Run: headless pygame with SDL's dummy video driver; simulated clock (each Clock.tick advances the game by its frame time, no real sleeping); random seed 0; keys injected as events and as key.get_pressed() state; mouse plan: one left click at the window centre at the start of phase 2, then a move to the lower-right quarter at the start of phase 3.
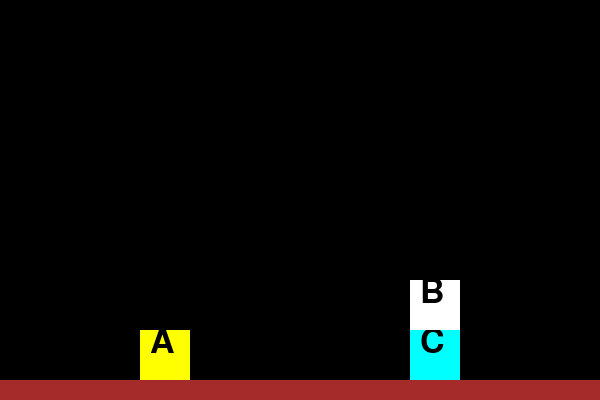
Frame 1 of 4 · flips 1–60 · no input
Frame 2 of 4 · flips 61–180 · clicked the window centre · tapped SPACE, RETURN · held RIGHT (→), D · screen unchanged from frame 1, image omitted
Frame 3 of 4 · flips 181–300 · moved the mouse to the lower-right quarter · held DOWN (↓), S · screen unchanged from frame 2, image omitted
Frame 4 of 4 · flips 301–420 · held LEFT (←), A, UP (↑), W · screen unchanged from frame 3, image omitted

The pygame program that drew these frames:

import pygame
from pygame.locals import *
import random
import copy

LARGURA = 600
ALTURA = 400
SOBRALATERAL = 140
FPS = 30
ELEMENTOS = 3
PILHAS = 3


class Jogo:

    def __init__(self):
        pygame.init()
        pygame.font.init()
        self.pilhadeestados = []
        self.telainicial = pygame.display.set_mode((LARGURA, ALTURA))
        self.estado_final = Estado("_ABC_", True)
        self.estado_inicial = Estado()
        while self.estado_inicial.to_string() == self.estado_final.to_string():
            self.estado_inicial = Estado()
        self.pilhadeestados.append(self.estado_inicial.to_string())

        # self.inteligencia_profundidade()
        # self.inteligencia_largura()
        self.run()

    def gera_filhos(self, estado):
        pai = estado.to_string()
        lista_filhos = []
        resultado = []

        for i in range(3):
            for j in range(2):
                estado_auxiliar = copy.deepcopy(estado)
                if j == 0:
                    estado_auxiliar.derrubar('E', i + 1)
                if j == 1:
                    estado_auxiliar.derrubar('D', i + 1)
                if estado_auxiliar.to_string not in lista_filhos:
                    lista_filhos.append(estado_auxiliar.to_string())

        for i in lista_filhos:
            if pai != i:
                resultado.append((pai, i))
        return resultado

    def inteligencia_profundidade(self):
        abertos = []
        fechados = []
        abertos_e = []
        fechados_e = []
        abertos.append((None, self.estado_inicial.to_string()))
        abertos_e.append(self.estado_inicial.to_string())
        terminado = False
        while not terminado:
            if len(abertos) > 0:
                x = abertos.pop()
                x_e = abertos_e.pop()
                fechados.append(x)
                fechados_e.append(x_e)
                if x_e == self.estado_final.to_string():
                    terminado = True
                    print("SUCESSO")
                    caminho = []
                    fechados.reverse()
                    elemento = fechados[0]
                    pai = elemento[0]
                    caminho.append(elemento)

                    for i in range(len(fechados)):
                        if fechados[i][1] == pai:
                            pai = fechados[i][0]
                            caminho.append(fechados[i])
                    caminho.reverse()
                    print(f"Total de estados do vetor Fechados: {len(fechados) - 1}")
                    print(f"Total de estados do caminho para o final: {len(caminho) - 1}")
                    self.end_game(caminho, True)
                else:
                    filhos = self.gera_filhos(Estado(x_e))
                    for filho in filhos:
                        if filho[1] not in abertos_e and filho[1] not in fechados_e:
                            abertos.append(filho)
                            abertos_e.append(filho[1])
            elif len(abertos) == 0:
                terminado = True
                print("NÃO FOI POSSIVEL RESOLVER ESSE PROBLEMA")

    def inteligencia_largura(self):
        abertos = []
        fechados = []
        abertos_e = []
        fechados_e = []
        abertos.append((None, self.estado_inicial.to_string()))
        abertos_e.append(self.estado_inicial.to_string())
        terminado = False
        while not terminado:
            if len(abertos) > 0:
                x = abertos.pop(0)
                x_e = abertos_e.pop(0)
                fechados.append(x)
                fechados_e.append(x_e)
                if x_e == self.estado_final.to_string():
                    terminado = True
                    print("SUCESSO")
                    caminho = []
                    fechados.reverse()
                    elemento = fechados[0]
                    pai = elemento[0]
                    caminho.append(elemento)

                    for i in range(len(fechados)):
                        if fechados[i][1] == pai:
                            pai = fechados[i][0]
                            caminho.append(fechados[i])
                    caminho.reverse()
                    print(f"Total de estados do vetor Fechados: {len(fechados) - 1}")
                    print(f"Total de estados do caminho para o final: {len(caminho) - 1}")
                    self.end_game(caminho, True)
                else:
                    filhos = self.gera_filhos(Estado(x_e))
                    for filho in filhos:
                        if filho[1] not in abertos_e and filho[1] not in fechados_e:
                            abertos.append(filho)
                            abertos_e.append(filho[1])
            elif len(abertos) == 0:
                terminado = True
                print("NÃO FOI POSSIVEL RESOLVER ESSE PROBLEMA")

    def run(self):
        running = True
        clock = pygame.time.Clock()

        while running:
            clock.tick(FPS)
            for event in pygame.event.get():
                if event.type == QUIT:
                    running = False
                if event.type == MOUSEBUTTONDOWN:
                    posicao = pygame.mouse.get_pos()
                    coisa = self.estado_inicial.collision(posicao)
                    if coisa is not None:
                        if coisa[0].centerx > posicao[0]:
                            if posicao[0] > (LARGURA / 2) + 50:
                                coluna = 3
                            else:
                                coluna = 2

                            self.estado_inicial.derrubar('E', coluna)
                            # if self.estado_inicial.print() not in self.pilhadeestados:
                            self.pilhadeestados.append(self.estado_inicial.to_string())
                            if self.estado_inicial.to_string() == self.estado_final.to_string():
                                print("SUCESSSSSSSO!")
                                print(f"Foram usadas {len(self.pilhadeestados) - 1} jogadas:")
                                for i in self.pilhadeestados:
                                    print(i)
                                running = False
                                self.end_game()
                        else:
                            if posicao[0] < (LARGURA / 2) - 50:
                                coluna = 1
                            else:
                                coluna = 2

                            self.estado_inicial.derrubar('D', coluna)
                            # if self.estado_inicial.print() not in self.pilhadeestados:
                            self.pilhadeestados.append(self.estado_inicial.to_string())
                            if self.estado_inicial.to_string() == self.estado_final.to_string():
                                print("SUCESSSSSSSO!")
                                print(f"Foram usadas {len(self.pilhadeestados) - 1} jogadas:")
                                for i in self.pilhadeestados:
                                    print(i)
                                running = False
                                self.end_game()

                if event.type == KEYDOWN:
                    if event.key == K_ESCAPE:
                        running = False

            self.draw()

    def end_game(self, fechados=None, ia=False):
        running = True
        clock = pygame.time.Clock()
        num = 0

        while running:
            clock.tick(FPS)
            if not ia:
                # if num >= len(self.pilhadeestados) - 1:
                #     running = False

                for event in pygame.event.get():
                    if event.type == QUIT:
                        running = False
                    if event.type == KEYDOWN:
                        if event.key == K_SPACE:
                            print(num)
                            num += 1
                            if fechados is not None and num >= len(fechados) - 1:
                                running = False
                if running:
                    self.telainicial.fill(pygame.Color("black"))
                    floor = pygame.Rect((0, ALTURA - 20), (LARGURA, 20))
                    pygame.draw.rect(self.telainicial, pygame.Color("brown"), floor)
                    try:
                        Estado(self.pilhadeestados[num]).draw(self.telainicial)
                    except IndexError:
                        running = False
                    pygame.display.flip()
            else:
                if fechados is not None:
                    # if num >= len(fechados) - 1:
                    #     running = False
                    for event in pygame.event.get():
                        if event.type == QUIT:
                            running = False
                        if event.type == KEYDOWN:
                            if event.key == K_SPACE:
                                try:
                                    print(Estado(fechados[num + 1][1]).to_string())
                                except IndexError:
                                    pass
                                if num >= len(fechados) - 1:
                                    running = False
                                num += 1
                    if running:
                        self.telainicial.fill(pygame.Color("black"))
                        floor = pygame.Rect((0, ALTURA - 20), (LARGURA, 20))
                        pygame.draw.rect(self.telainicial, pygame.Color("brown"), floor)
                        Estado(fechados[num][1]).draw(self.telainicial)
                        pygame.display.flip()

    def draw(self):
        self.telainicial.fill(pygame.Color("black"))
        # Desenhando o CHÃO
        floor = pygame.Rect((0, ALTURA - 20), (LARGURA, 20))
        pygame.draw.rect(self.telainicial, pygame.Color("brown"), floor)
        self.estado_inicial.draw(self.telainicial)
        # self.estado_final.draw(self.telainicial)
        pygame.display.flip()


class Estado:
    def __init__(self, text=None, final=False, elementos=ELEMENTOS, qtde_pilhas=PILHAS):
        self.final = final
        if text is not None:
            self.text = text
        else:
            self.text = self.criar_random(elementos, qtde_pilhas)
            print(self.text)
        self.espacamento = (LARGURA - qtde_pilhas * 50 - 2 * SOBRALATERAL) / (qtde_pilhas - 1)
        self.pilha = []
        self.qtde_pilhas = qtde_pilhas
        for i in range(self.qtde_pilhas):
            self.pilha.append([])

        self.retangulos = []
        contador = 0

        for i in range(len(self.text)):
            if self.text[i] == '_':
                contador += 1
            else:
                self.pilha[contador].append(self.text[i])

    def draw(self, tela_principal):
        # Desenhando os BLOCOS
        font = pygame.font.SysFont("monospace", 50)
        if self.final:
            for i in range(len(self.pilha)):
                for j in range(len(self.pilha[i])):
                    menor = 5
                    if self.pilha[i][j] == 'A':
                        teste = ord('A')
                        print(f"{ord(self.pilha[i][j]) - teste}, A")
                        retangulo = [pygame.Rect((SOBRALATERAL + i * (50 + self.espacamento) + menor,
                                                  (ALTURA - 20) - (j + 1) * 50 + menor), (40, 40)),
                                     pygame.Color("orange"), 'A']
                        self.retangulos.append(retangulo)

                        pygame.draw.rect(tela_principal, retangulo[1], retangulo[0])
                        label = font.render(self.pilha[i][j], True, pygame.Color("black"))
                        tela_principal.blit(label, (retangulo[0].centerx - 15, retangulo[0].centery - 30))

                    elif self.pilha[i][j] == 'B':
                        teste = ord('A')
                        print(f"{ord(self.pilha[i][j]) - teste}, B")
                        retangulo = [pygame.Rect((SOBRALATERAL + i * (50 + self.espacamento) + menor,
                                                  (ALTURA - 20) - (j + 1) * 50 + menor), (40, 40)),
                                     pygame.Color("gray"), 'B']
                        self.retangulos.append(retangulo)
                        pygame.draw.rect(tela_principal, retangulo[1], retangulo[0])
                        label = font.render(self.pilha[i][j], True, pygame.Color("black"))
                        tela_principal.blit(label, (retangulo[0].centerx - 15, retangulo[0].centery - 30))
                    elif self.pilha[i][j] == 'C':
                        teste = ord('A')
                        print(f"{ord(self.pilha[i][j]) - teste}, C")
                        retangulo = [pygame.Rect((SOBRALATERAL + i * (50 + self.espacamento) + menor,
                                                  (ALTURA - 20) - (j + 1) * 50 + menor), (40, 40)),
                                     pygame.Color("blue"), 'C']
                        self.retangulos.append(retangulo)

                        pygame.draw.rect(tela_principal, retangulo[1], retangulo[0])
                        label = font.render(self.pilha[i][j], True, pygame.Color("black"))
                        tela_principal.blit(label, (retangulo[0].centerx - 15, retangulo[0].centery - 30))
        else:
            for i in range(len(self.pilha)):
                for j in range(len(self.pilha[i])):
                    if self.pilha[i][j] == 'A':
                        retangulo = [pygame.Rect((SOBRALATERAL + i * (50 + self.espacamento),
                                                  (ALTURA - 20) - (j + 1) * 50), (50, 50)), pygame.Color("yellow"), 'A']
                        self.retangulos.append(retangulo)

                        pygame.draw.rect(tela_principal, retangulo[1], retangulo[0])
                        label = font.render(self.pilha[i][j], True, pygame.Color("black"))
                        tela_principal.blit(label, (retangulo[0].centerx - 15, retangulo[0].centery - 30))
                    elif self.pilha[i][j] == 'B':
                        retangulo = [pygame.Rect((SOBRALATERAL + i * (50 + self.espacamento),
                                                  (ALTURA - 20) - (j + 1) * 50), (50, 50)), pygame.Color("white"), 'B']
                        self.retangulos.append(retangulo)

                        pygame.draw.rect(tela_principal, retangulo[1], retangulo[0])
                        label = font.render(self.pilha[i][j], True, pygame.Color("black"))
                        tela_principal.blit(label, (retangulo[0].centerx - 15, retangulo[0].centery - 30))
                    elif self.pilha[i][j] == 'C':
                        retangulo = [pygame.Rect((SOBRALATERAL + i * (50 + self.espacamento),
                                                  (ALTURA - 20) - (j + 1) * 50), (50, 50)), pygame.Color("cyan"), 'C']
                        self.retangulos.append(retangulo)

                        pygame.draw.rect(tela_principal, retangulo[1], retangulo[0])
                        label = font.render(self.pilha[i][j], True, pygame.Color("black"))
                        tela_principal.blit(label, (retangulo[0].centerx - 15, retangulo[0].centery - 30))

    def collision(self, pos):
        x, y = pos
        for rect in self.retangulos:
            if rect[0].collidepoint(x, y):
                return rect
        return None

    def criar_random(self, elementos, pilhas):
        letra0 = 'A'
        num = ord(letra0)
        resultado = []
        for i in range(pilhas - 1):
            resultado.append('_')
        for i in range(elementos):
            resultado.append(chr(num + i))
        random.shuffle(resultado)
        result = ''
        for i in resultado:
            result += i
        return result

    def derrubar(self, direcao, coluna):
        colunacerta = coluna - 1
        if direcao == 'D':
            if colunacerta < 2:
                if len(self.pilha[colunacerta]) != 0:
                    self.pilha[colunacerta + 1].append(self.pilha[colunacerta].pop())
        if direcao == 'E':
            if colunacerta > 0:
                if len(self.pilha[colunacerta]) != 0:
                    self.pilha[colunacerta - 1].append(self.pilha[colunacerta].pop())

    def to_string(self):
        saida = ""
        if len(self.pilha[0]) == 0:
            saida += '_'
        else:
            for i in self.pilha[0]:
                saida += i
            saida += '_'

        if len(self.pilha[1]) == 0:
            saida += '_'
        else:
            for i in self.pilha[1]:
                saida += i
            saida += '_'

        if len(self.pilha[2]) != 0:
            for i in self.pilha[2]:
                saida += i

        return saida


Jogo()
